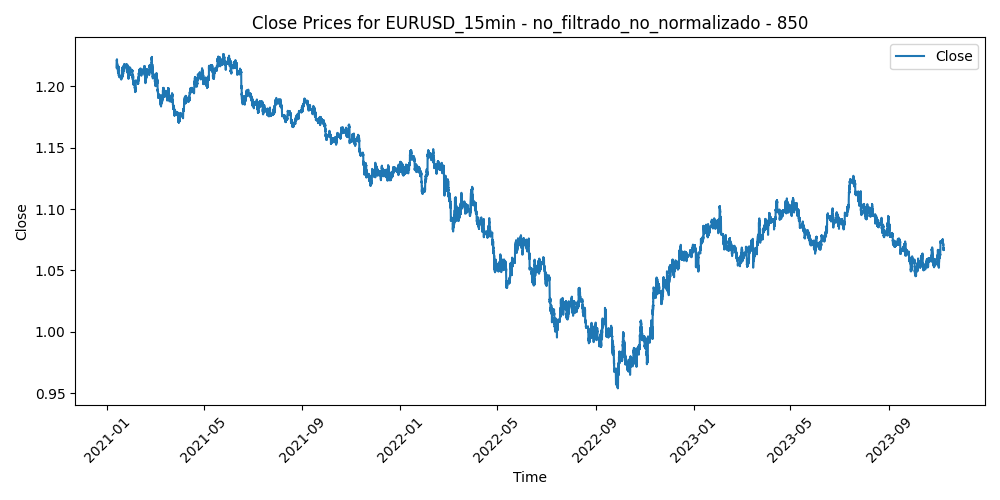

Source data for this figure (header and first rows):
Time, Close, Volume, diferencia_media_850
2021-01-12 18:15:00, 1.216, 1301, 0.009882
2021-01-12 18:30:00, 1.216, 1335, 0.009531
2021-01-12 18:45:00, 1.217, 971, 0.008613
2021-01-12 19:00:00, 1.217, 1123, 0.008724
2021-01-12 19:15:00, 1.217, 1386, 0.008146
2021-01-12 19:30:00, 1.217, 960, 0.008078
2021-01-12 19:45:00, 1.217, 795, 0.00794
2021-01-12 20:00:00, 1.218, 906, 0.007752
2021-01-12 20:15:00, 1.218, 809, 0.007055
2021-01-12 20:30:00, 1.219, 1383, 0.006518
2021-01-12 20:45:00, 1.219, 784, 0.00665
2021-01-12 21:00:00, 1.219, 875, 0.005904
2021-01-12 21:15:00, 1.22, 912, 0.005438
2021-01-12 21:30:00, 1.22, 1306, 0.005212
2021-01-12 21:45:00, 1.22, 1143, 0.005375
2021-01-12 22:00:00, 1.22, 1074, 0.00501
2021-01-12 22:15:00, 1.22, 744, 0.004994
2021-01-12 22:30:00, 1.22, 533, 0.005069
2021-01-12 22:45:00, 1.221, 853, 0.004754
2021-01-12 23:00:00, 1.22, 437, 0.004888
2021-01-12 23:15:00, 1.221, 195, 0.004703
2021-01-12 23:30:00, 1.221, 361, 0.004668
2021-01-12 23:45:00, 1.221, 557, 0.004533
2021-01-13 00:00:00, 1.221, 98, 0.004758
2021-01-13 00:15:00, 1.22, 101, 0.005032
2021-01-13 00:30:00, 1.22, 366, 0.005056
2021-01-13 00:45:00, 1.22, 536, 0.00484
2021-01-13 01:00:00, 1.221, 395, 0.004664
2021-01-13 01:15:00, 1.221, 393, 0.004579
2021-01-13 01:30:00, 1.221, 341, 0.004533
2021-01-13 01:45:00, 1.221, 150, 0.004377
2021-01-13 02:00:00, 1.221, 505, 0.004111
2021-01-13 02:15:00, 1.221, 573, 0.004214
2021-01-13 02:30:00, 1.221, 502, 0.004276
2021-01-13 02:45:00, 1.221, 573, 0.004447
2021-01-13 03:00:00, 1.221, 556, 0.004238
2021-01-13 03:15:00, 1.221, 943, 0.003759
2021-01-13 03:30:00, 1.222, 781, 0.003561
2021-01-13 03:45:00, 1.222, 505, 0.003452
2021-01-13 04:00:00, 1.222, 586, 0.003484
2021-01-13 04:15:00, 1.222, 471, 0.003426
2021-01-13 04:30:00, 1.222, 453, 0.003488
2021-01-13 04:45:00, 1.221, 445, 0.003899
2021-01-13 05:00:00, 1.222, 462, 0.003451
2021-01-13 05:15:00, 1.222, 469, 0.003214
2021-01-13 05:30:00, 1.222, 345, 0.003346
2021-01-13 05:45:00, 1.222, 283, 0.003547
2021-01-13 06:00:00, 1.221, 332, 0.003638
2021-01-13 06:15:00, 1.221, 250, 0.00383
2021-01-13 06:30:00, 1.221, 286, 0.003821
2021-01-13 06:45:00, 1.221, 466, 0.004222
2021-01-13 07:00:00, 1.221, 415, 0.003883
2021-01-13 07:15:00, 1.221, 503, 0.003894
2021-01-13 07:30:00, 1.221, 332, 0.004285
2021-01-13 07:45:00, 1.221, 425, 0.004157
2021-01-13 08:00:00, 1.221, 572, 0.003649
2021-01-13 08:15:00, 1.222, 473, 0.003381
2021-01-13 08:30:00, 1.221, 349, 0.003593
2021-01-13 08:45:00, 1.221, 428, 0.003625
2021-01-13 09:00:00, 1.222, 788, 0.003408
... 70,332 more rows
